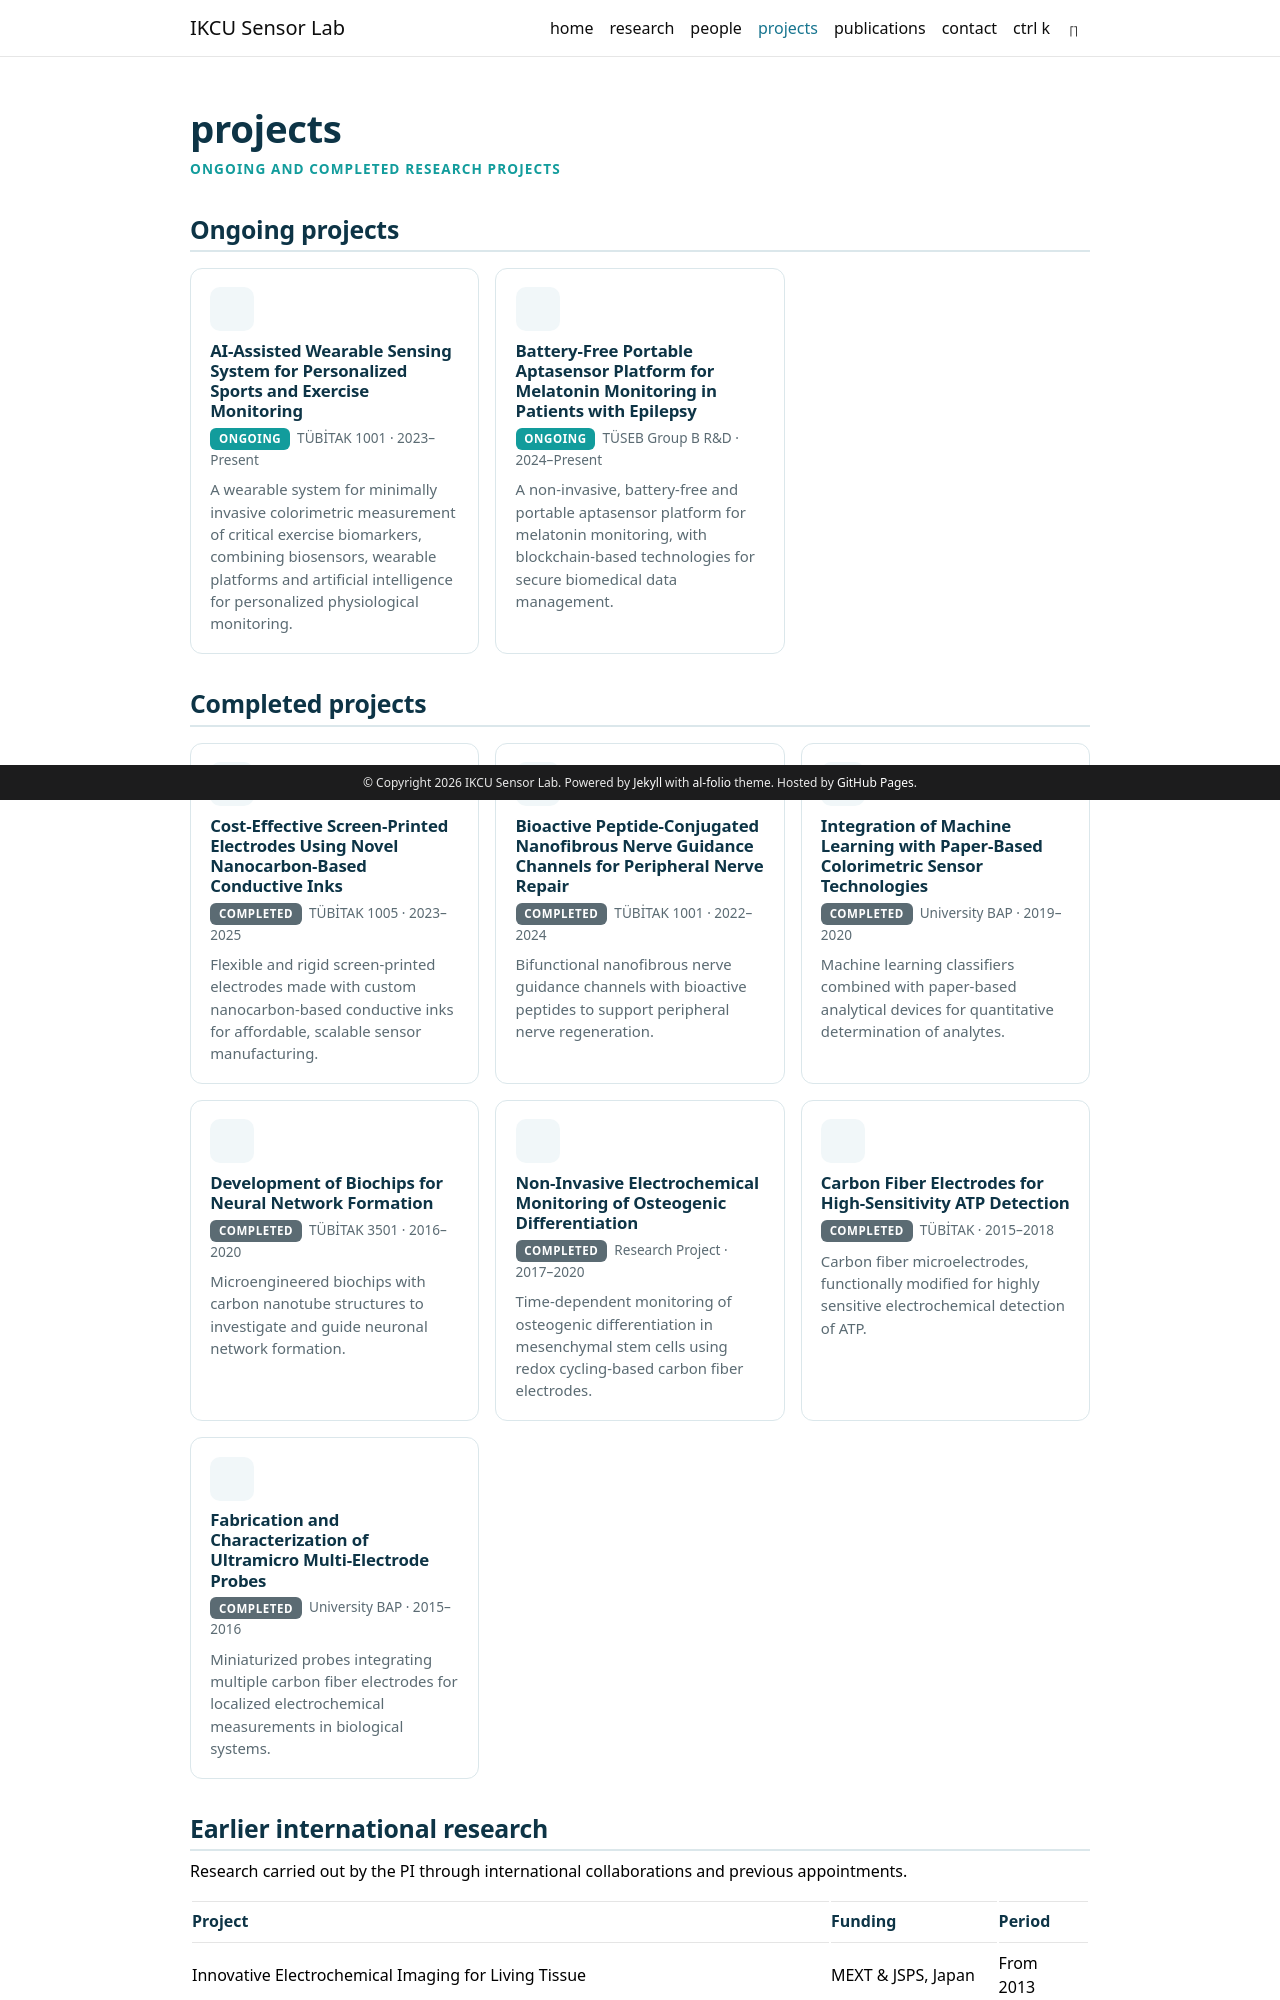

repository: ikcu-sensorlab/ikcu-sensorlab.github.io · page: projects/index.html · generator: jekyll

---
layout: page
title: projects
permalink: /projects/
description: Ongoing and completed research projects
nav: true
nav_order: 3
---

{% include lab_style.liquid %}

<!-- To add a project: copy one lab-card block. Use lab-badge for ongoing, lab-badge done for completed. Icons: https://fontawesome.com/search?ic=free -->

## Ongoing projects

<div class="lab-grid">
  <div class="lab-card">
    <span class="lab-icon"><i class="fa-solid fa-person-running"></i></span>
    <h4>AI-Assisted Wearable Sensing System for Personalized Sports and Exercise Monitoring</h4>
    <div class="lab-meta"><span class="lab-badge">Ongoing</span> &nbsp;TÜBİTAK 1001 · 2023–Present</div>
    <p style="margin-top:.5rem">A wearable system for minimally invasive colorimetric measurement of critical exercise biomarkers, combining biosensors, wearable platforms and artificial intelligence for personalized physiological monitoring.</p>
  </div>
  <div class="lab-card">
    <span class="lab-icon"><i class="fa-solid fa-moon"></i></span>
    <h4>Battery-Free Portable Aptasensor Platform for Melatonin Monitoring in Patients with Epilepsy</h4>
    <div class="lab-meta"><span class="lab-badge">Ongoing</span> &nbsp;TÜSEB Group B R&amp;D · 2024–Present</div>
    <p style="margin-top:.5rem">A non-invasive, battery-free and portable aptasensor platform for melatonin monitoring, with blockchain-based technologies for secure biomedical data management.</p>
  </div>
</div>
